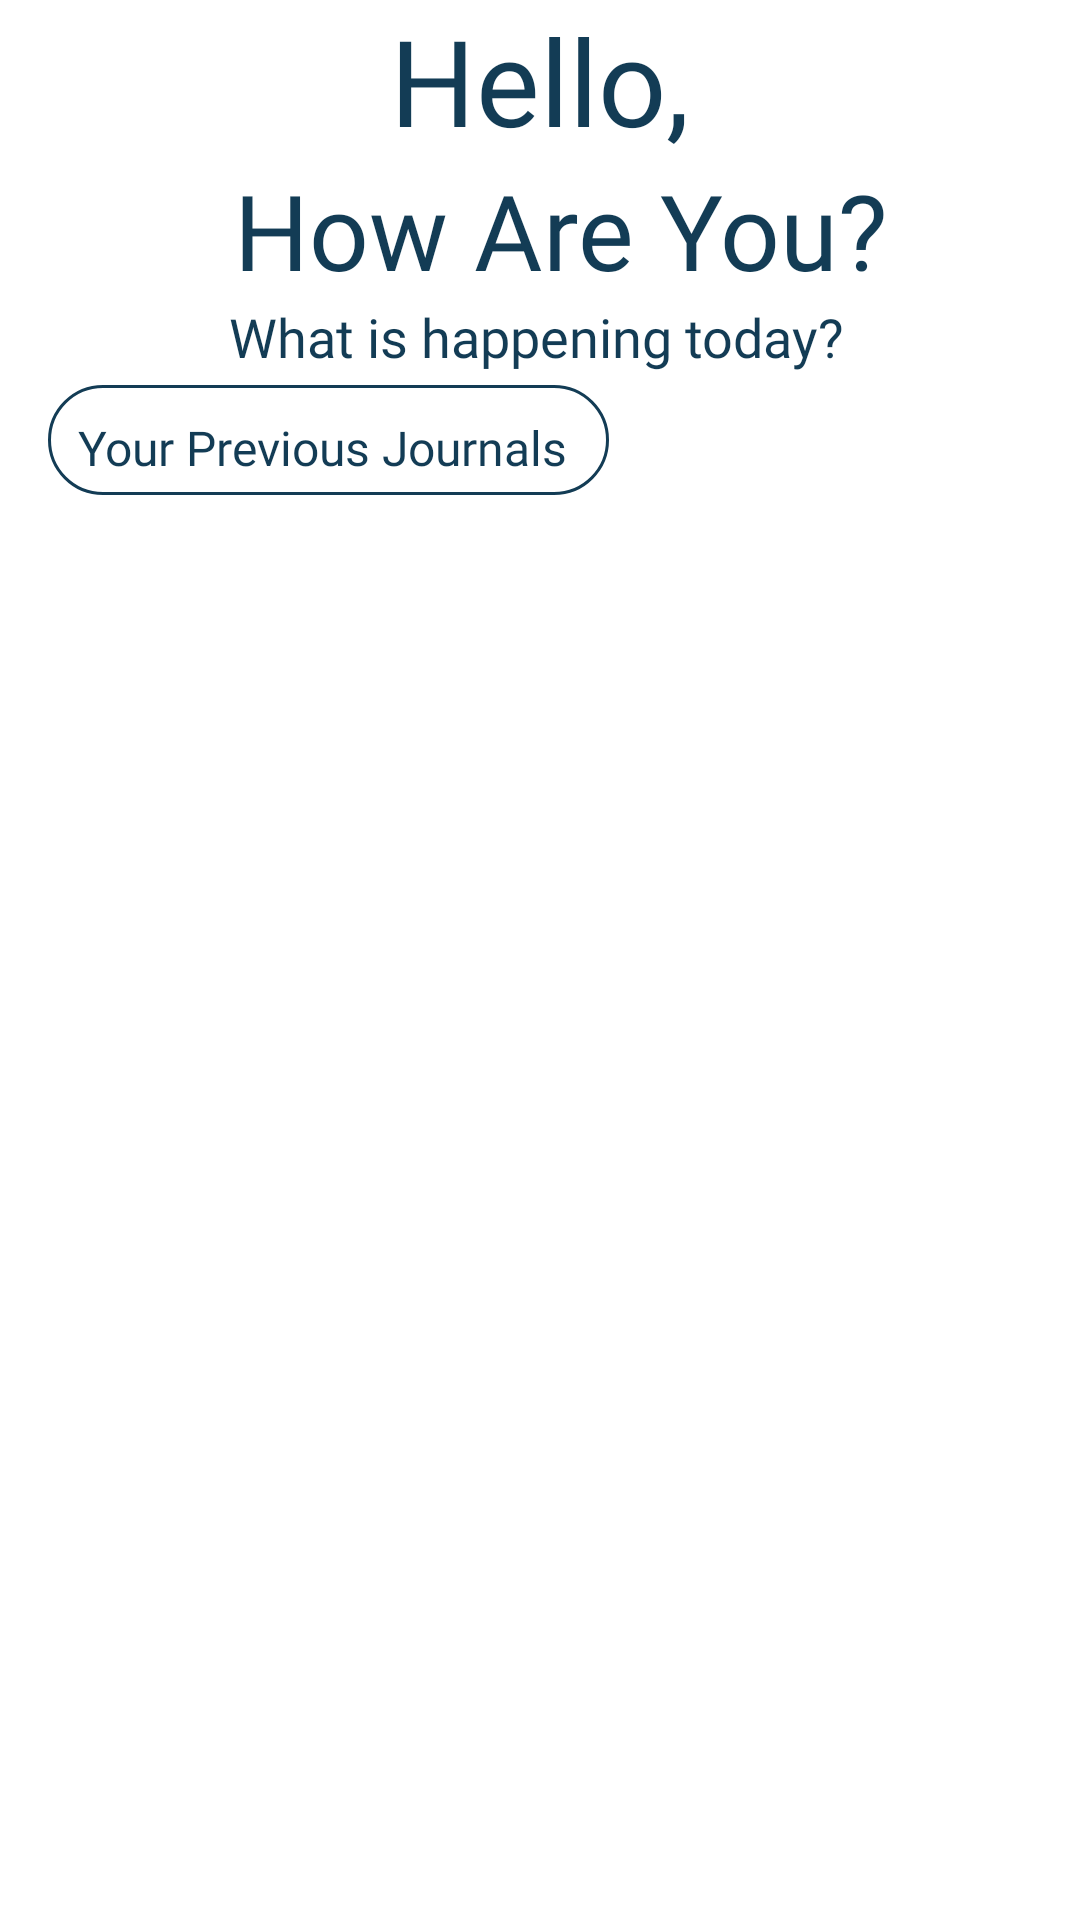

Layout XML and referenced resources for this Android screen:
<!-- AndroidManifest.xml: application theme Theme.SehatMentalku -->
<!-- res/layout/fragment_home.xml -->
<?xml version="1.0" encoding="utf-8"?>
<androidx.constraintlayout.widget.ConstraintLayout xmlns:android="http://schemas.android.com/apk/res/android"
    xmlns:app="http://schemas.android.com/apk/res-auto"
    xmlns:tools="http://schemas.android.com/tools"
    android:layout_width="match_parent"
    android:layout_height="match_parent"
    tools:context=".ui.home.HomeFragment">

    <TextView
        android:id="@+id/text_home"
        android:layout_width="0dp"
        android:layout_height="wrap_content"
        android:layout_marginStart="16dp"
        android:layout_marginEnd="16dp"
        android:fontFamily="@font/mont_bold"
        android:text="Hello,"
        android:textAlignment="center"
        android:textColor="#133c55"
        android:textSize="40sp"
        app:layout_constraintEnd_toEndOf="parent"
        app:layout_constraintHorizontal_bias="0.0"
        app:layout_constraintStart_toStartOf="parent"
        app:layout_constraintTop_toTopOf="parent" />


    <TextView
        android:id="@+id/textView5"
        android:layout_width="322dp"
        android:layout_height="wrap_content"
        android:layout_alignParentStart="true"
        android:layout_alignParentEnd="true"
        android:layout_marginStart="51dp"
        android:layout_marginEnd="38dp"
        android:fontFamily="@font/mont_bold"
        android:text="How Are You?"
        android:textAlignment="center"
        android:textColor="#133c55"
        android:textSize="35sp"
        app:layout_constraintEnd_toEndOf="parent"
        app:layout_constraintHorizontal_bias="0.5"
        app:layout_constraintStart_toStartOf="parent"
        app:layout_constraintTop_toBottomOf="@+id/text_home" />

    <TextView
        android:id="@+id/textView6"
        android:layout_width="wrap_content"
        android:layout_height="wrap_content"
        android:layout_above="@+id/journal_recycler_view"
        android:layout_below="@+id/textView5"
        android:layout_alignStart="@+id/textView5"
        android:layout_alignEnd="@+id/textView5"
        android:layout_marginStart="-63dp"
        android:layout_marginEnd="-70dp"
        android:fontFamily="@font/mont_reg"
        android:text="What is happening today?"
        android:textAlignment="center"
        android:textColor="#133c55"
        android:textSize="18sp"
        app:layout_constraintEnd_toEndOf="@+id/textView5"
        app:layout_constraintHorizontal_bias="0.454"
        app:layout_constraintStart_toStartOf="@+id/textView5"
        app:layout_constraintTop_toBottomOf="@+id/textView5" />

    <TextView
        android:id="@+id/textView7"
        android:layout_width="wrap_content"
        android:layout_height="wrap_content"
        android:layout_above="@+id/journal_recycler_view"
        android:layout_marginStart="16dp"
        android:layout_marginTop="4dp"
        android:layout_marginEnd="16dp"
        android:layout_marginBottom="24dp"
        android:background="@drawable/bg_btn"
        android:fontFamily="@font/mont_reg"
        android:paddingBottom="5dp"
        android:text="Your Previous Journals "
        android:textAlignment="center"
        android:textColor="#133c55"
        android:textSize="16sp"
        app:layout_constraintBottom_toTopOf="@+id/journal_recycler_view"
        app:layout_constraintEnd_toEndOf="@+id/textView6"
        app:layout_constraintHorizontal_bias="0.0"
        app:layout_constraintStart_toStartOf="parent"
        app:layout_constraintTop_toBottomOf="@+id/textView6"
        app:layout_constraintVertical_bias="0.0" />

    <Button
        android:id="@+id/btn_add"
        android:layout_width="50dp"
        android:layout_height="50dp"
        android:layout_weight="1"
        android:background="@drawable/add"
        android:backgroundTint="#133c55"
        android:layout_marginBottom="4dp"
        app:layout_constraintStart_toEndOf="@+id/textView6"
        app:layout_constraintTop_toBottomOf="@+id/textView6" />

    <androidx.recyclerview.widget.RecyclerView
        android:id="@+id/journal_recycler_view"
        android:layout_width="match_parent"
        android:layout_height="wrap_content"
        android:clipToPadding="true"
        android:padding="4dp"
        app:layout_constraintTop_toBottomOf="@id/textView7"
        tools:listitem="@layout/journal_item" />

    <ProgressBar
        android:id="@+id/loading"
        android:layout_width="wrap_content"
        android:layout_height="wrap_content"
        android:layout_gravity="center"
        android:visibility="invisible"
        app:layout_constraintLeft_toLeftOf="parent"
        app:layout_constraintRight_toRightOf="parent"
        app:layout_constraintTop_toTopOf="parent"
        app:layout_constraintBottom_toBottomOf="parent" />

</androidx.constraintlayout.widget.ConstraintLayout>
<!-- res/layout/journal_item.xml (included above) -->
<?xml version="1.0" encoding="utf-8"?>
<androidx.cardview.widget.CardView
    xmlns:android="http://schemas.android.com/apk/res/android"
    xmlns:app="http://schemas.android.com/apk/res-auto"
    xmlns:tools="http://schemas.android.com/tools"
    android:layout_width="match_parent"
    android:layout_height="wrap_content"
    android:orientation="vertical"
    app:cardCornerRadius="15dp"
    app:cardElevation="10dp"
    app:cardMaxElevation="6dp"
    app:cardUseCompatPadding="true">

    <androidx.constraintlayout.widget.ConstraintLayout
        android:id="@+id/items_tv_container"
        android:layout_width="match_parent"
        android:layout_height="wrap_content"
        android:padding="10dp"
        android:background="@drawable/cardview_bg">

        <de.hdodenhof.circleimageview.CircleImageView
            android:id="@+id/journal_img"
            android:layout_width="100dp"
            android:layout_height="100dp"
            android:layout_marginStart="8dp"
            android:src="@drawable/person"
            app:layout_constraintBottom_toBottomOf="parent"
            app:layout_constraintStart_toStartOf="parent"
            app:layout_constraintTop_toTopOf="parent" />

        <TextView
            android:id="@+id/journal_tanggal"
            android:layout_width="wrap_content"
            android:layout_height="wrap_content"
            android:layout_marginStart="16dp"
            android:layout_marginTop="16dp"
            android:layout_toEndOf="@id/journal_img"
            android:fontFamily="@font/mont_reg"
            android:text="Date"
            android:textColor="#133c55"
            android:textSize="15sp"
            android:textStyle="bold"
            app:layout_constraintEnd_toEndOf="@+id/journal_prediction"
            app:layout_constraintHorizontal_bias="0.0"
            app:layout_constraintStart_toEndOf="@+id/journal_img"
            app:layout_constraintTop_toTopOf="parent"
            tools:ignore="MissingConstraints" />

        <TextView
            android:id="@+id/journal_prediction"
            android:layout_width="wrap_content"
            android:layout_height="wrap_content"
            android:layout_marginStart="16dp"
            android:layout_marginTop="16dp"
            android:layout_toEndOf="@id/journal_img"
            android:fontFamily="@font/mont_reg"
            android:text="Prediction"
            android:textColor="#133c55"
            android:textSize="16sp"
            app:layout_constraintEnd_toEndOf="parent"
            app:layout_constraintHorizontal_bias="0.0"
            app:layout_constraintStart_toEndOf="@+id/journal_tanggal"
            app:layout_constraintTop_toTopOf="parent"
            tools:ignore="MissingConstraints" />


        <TextView
            android:id="@+id/journal_story"
            android:layout_width="wrap_content"
            android:layout_height="wrap_content"
            android:layout_below="@id/journal_tanggal"
            android:layout_marginTop="8dp"
            android:layout_marginBottom="36dp"
            android:layout_toEndOf="@id/journal_img"
            android:fontFamily="@font/mont_reg"
            android:paddingLeft="5dp"
            android:paddingTop="10dp"
            android:text="Journal Description..."
            android:textColor="#133c55"
            android:textSize="16sp"
            app:layout_constraintBottom_toBottomOf="parent"
            app:layout_constraintEnd_toEndOf="parent"
            app:layout_constraintHorizontal_bias="0.0"
            app:layout_constraintStart_toStartOf="@+id/journal_tanggal"
            app:layout_constraintTop_toBottomOf="@+id/journal_tanggal"
            app:layout_constraintVertical_bias="1.0"
            tools:ignore="MissingConstraints" />

        <TextView
            android:layout_width="30dp"
            android:layout_height="26dp"
            android:drawableStart="@drawable/nav_next"
            app:layout_constraintBottom_toBottomOf="parent"
            app:layout_constraintEnd_toEndOf="parent"
            app:layout_constraintHorizontal_bias="1.0"
            app:layout_constraintStart_toEndOf="@+id/journal_story"
            app:layout_constraintTop_toTopOf="parent"
            app:layout_constraintVertical_bias="1.0"
            tools:ignore="MissingConstraints" />

    </androidx.constraintlayout.widget.ConstraintLayout>

</androidx.cardview.widget.CardView>
<!-- resources referenced by this layout -->
<resources>
  <!-- drawable bg_btn (drawable) -->
  <?xml version="1.0" encoding="utf-8"?>
  <shape xmlns:android="http://schemas.android.com/apk/res/android">
      <solid android:color="#ffffff" />
      <padding android:left="10dp" android:right="10dp" android:top="10dp" />
      <stroke android:color="#133c55" android:width="1dp"> </stroke>
      <corners android:radius="40dp" />
  </shape>
  <!-- drawable cardview_bg (drawable) -->
  <?xml version="1.0" encoding="utf-8"?>
  <shape xmlns:android="http://schemas.android.com/apk/res/android">
      <gradient
          android:startColor="#00B9D1"
          android:endColor="@color/white"
          android:angle="180"
          android:gradientRadius="450dp" />
  </shape>
  <!-- drawable nav_next (drawable) -->
  <?xml version="1.0" encoding="utf-8"?>
  <vector android:height="48dp" android:tint="#1F3575"
      android:viewportHeight="24" android:viewportWidth="24"
      android:width="48dp" xmlns:android="http://schemas.android.com/apk/res/android">
      <path android:fillColor="@android:color/white" android:pathData="M10,6L8.59,7.41 13.17,12l-4.58,4.59L10,18l6,-6z"/>
  </vector>
  <!-- drawable person (drawable-v24) -->
  <vector android:height="128dp" android:tint="#0090A3"
      android:viewportHeight="24" android:viewportWidth="24"
      android:width="128dp" xmlns:android="http://schemas.android.com/apk/res/android">
      <path android:fillColor="@android:color/white" android:pathData="M12,2c-4.97,0 -9,4.03 -9,9 0,4.17 2.84,7.67 6.69,8.69L12,22l2.31,-2.31C18.16,18.67 21,15.17 21,11c0,-4.97 -4.03,-9 -9,-9zM12,4c1.66,0 3,1.34 3,3s-1.34,3 -3,3 -3,-1.34 -3,-3 1.34,-3 3,-3zM12,18.3c-2.5,0 -4.71,-1.28 -6,-3.22 0.03,-1.99 4,-3.08 6,-3.08 1.99,0 5.97,1.09 6,3.08 -1.29,1.94 -3.5,3.22 -6,3.22z"/>
  </vector>
  <style name="Theme.SehatMentalku" parent="Theme.MaterialComponents.DayNight.DarkActionBar">
          
          <item name="colorPrimary">#133c55</item>
          <item name="colorPrimaryVariant">@color/teal_700</item>
          <item name="colorOnPrimary">@color/white</item>
          
          <item name="colorSecondary">@color/teal_200</item>
          <item name="colorSecondaryVariant">@color/teal_700</item>
          <item name="colorOnSecondary">@color/black</item>
          
          <item name="android:statusBarColor" tools:targetApi="l">?attr/colorPrimaryVariant</item>
          
      </style>
  <color name="white">#FFFFFFFF</color>
  <color name="teal_700">#FF018786</color>
  <color name="teal_200">#FF03DAC5</color>
  <color name="black">#FF000000</color>
</resources>
